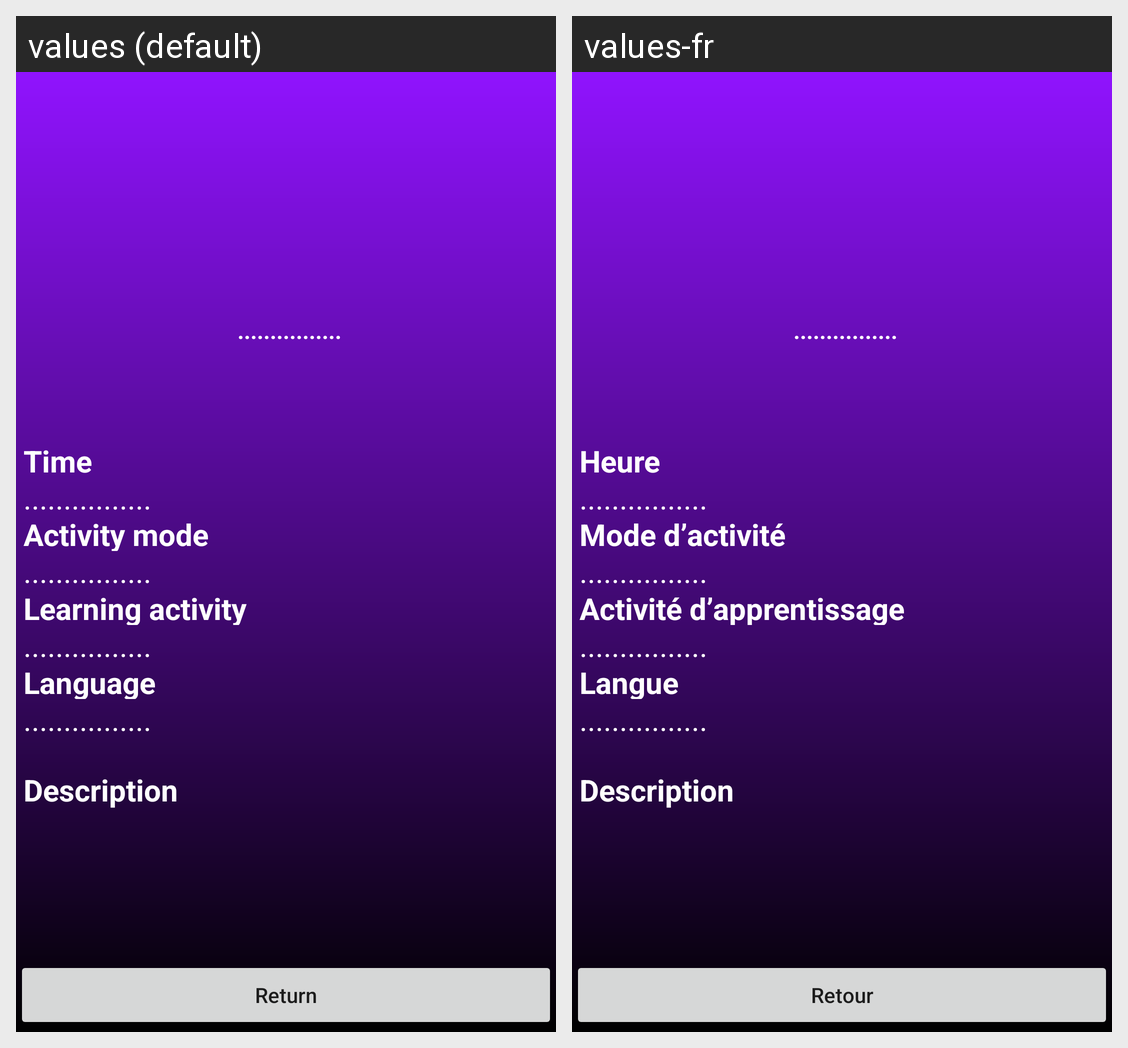

The same Android screen rendered under two of its app's locales, left to right. List the strings drawn on it with the default value and each locale's translation.
Android screen res/layout/activity_main4.xml rendered under 2 locales, left to right: values (default), values-fr. Device: Nexus 5 (rendered at 1080×1920; each locale shown at half size, 540×960, under a caption strip naming it); theme Theme.TechWeekSchedule.
Strings drawn on this screen, with the default value and each locale's value (text and hints the layout hard-codes, and strings that could not be matched under every locale, appear in the picture but are not listed):

v_time
  values: Time
  values-fr: Heure

v_activityMode
  values: Activity mode
  values-fr: Mode d’activité

v_learningActivity
  values: Learning activity
  values-fr: Activité d’apprentissage

v_language
  values: Language
  values-fr: Langue

v_description
  values: Description
  values-fr: Description

v_return
  values: Return
  values-fr: Retour
